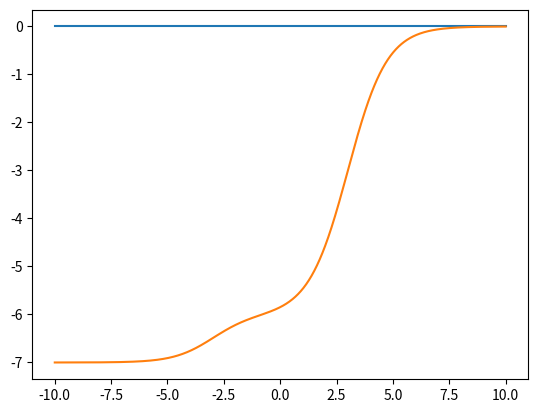

Reproduce this figure in Python.
import numpy as np
from matplotlib import pyplot as plt

# from test_dom import nica_log10_chi, nd_fulvic


def get_donnan(log10_chi, a, b):
    chi = 10.0**log10_chi
    return a * chi**2 + b * chi


def get_nica(log10_chi, q1, q2, k1cH, k2cH, m1, m2):
    chi = 10.0**log10_chi
    return (
        q1 * (k1cH * chi) ** m1 / (1 + (k1cH * chi) ** m1)
        + q2 * (k2cH * chi) ** m2 / (1 + (k2cH * chi) ** m2)
        - q1
        - q2
    )


log10_chi = np.linspace(-10, 10, num=1000)
donnan = get_donnan(log10_chi, 0, 0)
nica = get_nica(log10_chi, 6, 1, 1e-5 * 1e2, 1e-5 * 1e8, 0.5, 0.5)
# nica2 = nica_log10_chi(log10_chi, 1e-8, nd_fulvic)

fig, ax = plt.subplots(dpi=300)
ax.plot(log10_chi, donnan, label="Donnan")
ax.plot(log10_chi, nica, label="NICA")
# ax.plot(log10_chi, nica2 - 7)
# ax.set_ylim(np.array([-1, 1]) * 10)
